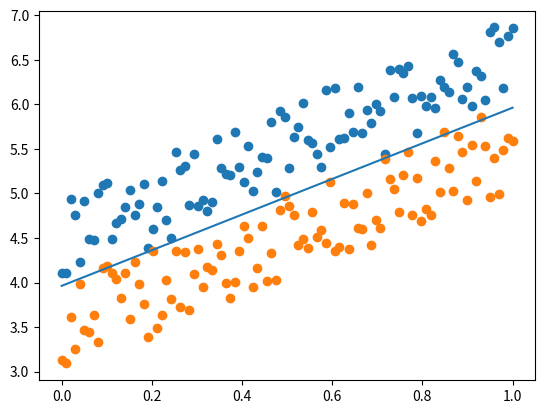

Write Python code to recreate this figure.
#coding:utf-8
"""
logistic回归算法实现
"""
import numpy as np
import matplotlib.pyplot as plt

class LogisticRegressor(object):
    def __init__(self, lr=0.01, batch_size=1, epochs=50):
        """
                        为什么batch_size不是1的时候，学习很差
        """
        self.lr = lr
        self.batch_size = batch_size
        self.epochs = epochs

    def fit(self, X, y, shuffle=True, verbose=0, optimizer='sgd'):
        self.x = np.hstack([np.ones([X.shape[0], 1]), X])
        self.y = y.reshape([y.shape[0], 1])
        self.verbose = verbose
        self.optimizer = optimizer
        self.shuffle = shuffle
        self._num_data = self.x.shape[0]
        self._num_feat = self.x.shape[1]
        self._optimize()

    def _optimize(self):
        self.w = np.random.randn(self._num_feat, 1)

        for epoch in range(self.epochs):
            batches = self._get_batch()
            total_loss = 0
            for batch_x, batch_y in batches:
                logits = 1 / (1 + np.exp(-batch_x @ self.w))
                loss = batch_y - logits
                total_loss += np.sum(np.abs(loss))
                grad_w = (loss.T @ batch_x).T
                self.w += self.lr * grad_w / batch_x.shape[0]
            avg_loss = total_loss / self._num_data

            if self.verbose == 1:
                print("epoch:{} avg_loss:{}".format(epoch, avg_loss))

    def _get_batch(self):
        if self.shuffle:
            idx = np.arange(self._num_data)
            np.random.shuffle(idx)
            shuffle_x = self.x[idx, :]
            shuffle_y = self.y[idx, :]

        num_batch = np.ceil(self._num_data / self.batch_size).astype(int)
        for i in range(num_batch):
            start = i * self.batch_size
            end = min(start+self.batch_size, self._num_data)
            yield shuffle_x[start:end, :], shuffle_y[start:end, :]

    def predict(self, x):
        logits = 1 / (1 + np.exp(-x @ self.w))
        pre_label = np.where(logits<=0.5, 0, 1)
        return pre_label

    def get_accuracy(self):
        self.pre_label = self.predict(self.x)
        return np.mean(np.equal(self.pre_label, self.y).astype(int))


if __name__ == '__main__':
    x = np.linspace(0, 1, 100)
    y1 = 2 * x + 4 + np.random.random(100)
    y2 = 2 * x + 3 + np.random.random(100)
    data = np.hstack([np.array([x, y1]), np.array([x, y2])]).T
    label = np.concatenate([np.ones(100).ravel(), np.zeros(100).ravel()])
    lr = LogisticRegressor(epochs=100)
    lr.fit(data, label, verbose=0)
    print(lr.get_accuracy())
    w = lr.w
    border = -w[1]/w[2] * x - w[0]/w[2]
    plt.scatter(x, y1)
    plt.scatter(x, y2)
    plt.plot(x, border)
    plt.show()
